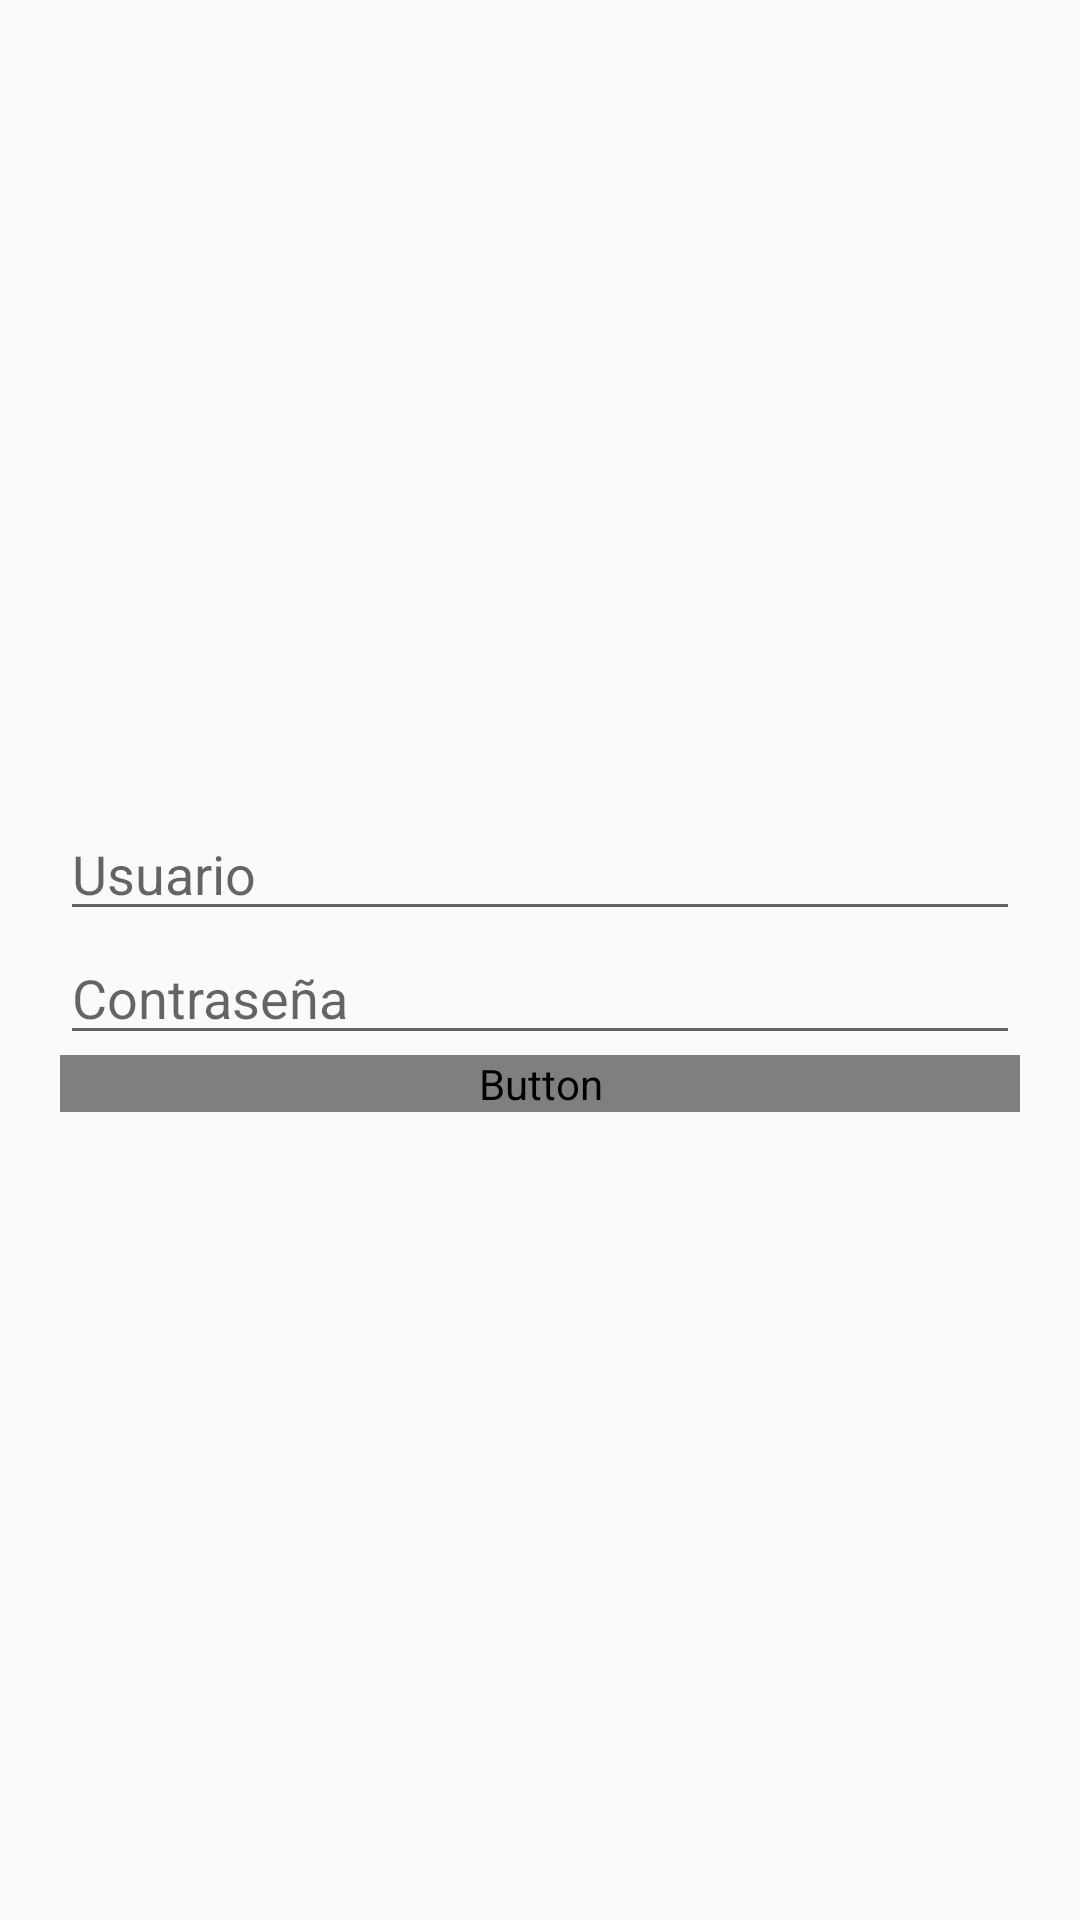

This screen was rendered from an Android layout file. Write that file and the resources it references.
<!-- AndroidManifest.xml: application theme Theme.AppCompat.Light.NoActionBar -->
<!-- res/layout/activity_login.xml -->
<?xml version="1.0" encoding="utf-8"?>
<RelativeLayout
    xmlns:android="http://schemas.android.com/apk/res/android"
    xmlns:app="http://schemas.android.com/apk/res-auto"
    xmlns:tools="http://schemas.android.com/tools"
    android:layout_width="match_parent"
    android:layout_height="match_parent"
    tools:context=".LoginActivity">

    <RelativeLayout
        android:layout_width="wrap_content"
        android:layout_height="wrap_content"
        android:layout_marginLeft="@dimen/margenizquierda"
        android:layout_marginRight="@dimen/margenderecha"
        android:layout_centerInParent="true">
        <LinearLayout
            android:layout_width="match_parent"
            android:layout_height="wrap_content"
            android:orientation="vertical">

            <EditText
                android:id="@+id/etUsuario"
                android:layout_width="match_parent"
                android:layout_height="wrap_content"
                android:hint="@string/str_usuario">

            </EditText>
            <EditText
                android:id="@+id/etContrasena"
                android:layout_width="match_parent"
                android:layout_height="wrap_content"
                android:inputType="textPassword"
                android:hint="@string/str_contrasena">

            </EditText>
            <RelativeLayout
                android:layout_width="match_parent"
                android:layout_height="wrap_content">
                <Button
                    android:id="@+id/btnIniciar"
                    android:layout_width="match_parent"
                    android:layout_height="wrap_content"
                    android:text="@string/str_iniciar"
                    style="@style/botonazul">

                </Button>
            </RelativeLayout>

        </LinearLayout>
    </RelativeLayout>
</RelativeLayout>
<!-- resources referenced by this layout -->
<resources>
  <dimen name="margenderecha">20dp</dimen>
  <dimen name="margenizquierda">20dp</dimen>
  <string name="str_contrasena">Contraseña</string>
  <string name="str_iniciar">Iniciar</string>
  <string name="str_usuario">Usuario</string>
  <style name="botonazul">
          <item name="android:background">@drawable/boton_redondobg</item>
          <item name="android:textColor">@android:color/white</item>
          <item name="android:fontFamily">@font/circularstdmedium</item>
      </style>
</resources>
